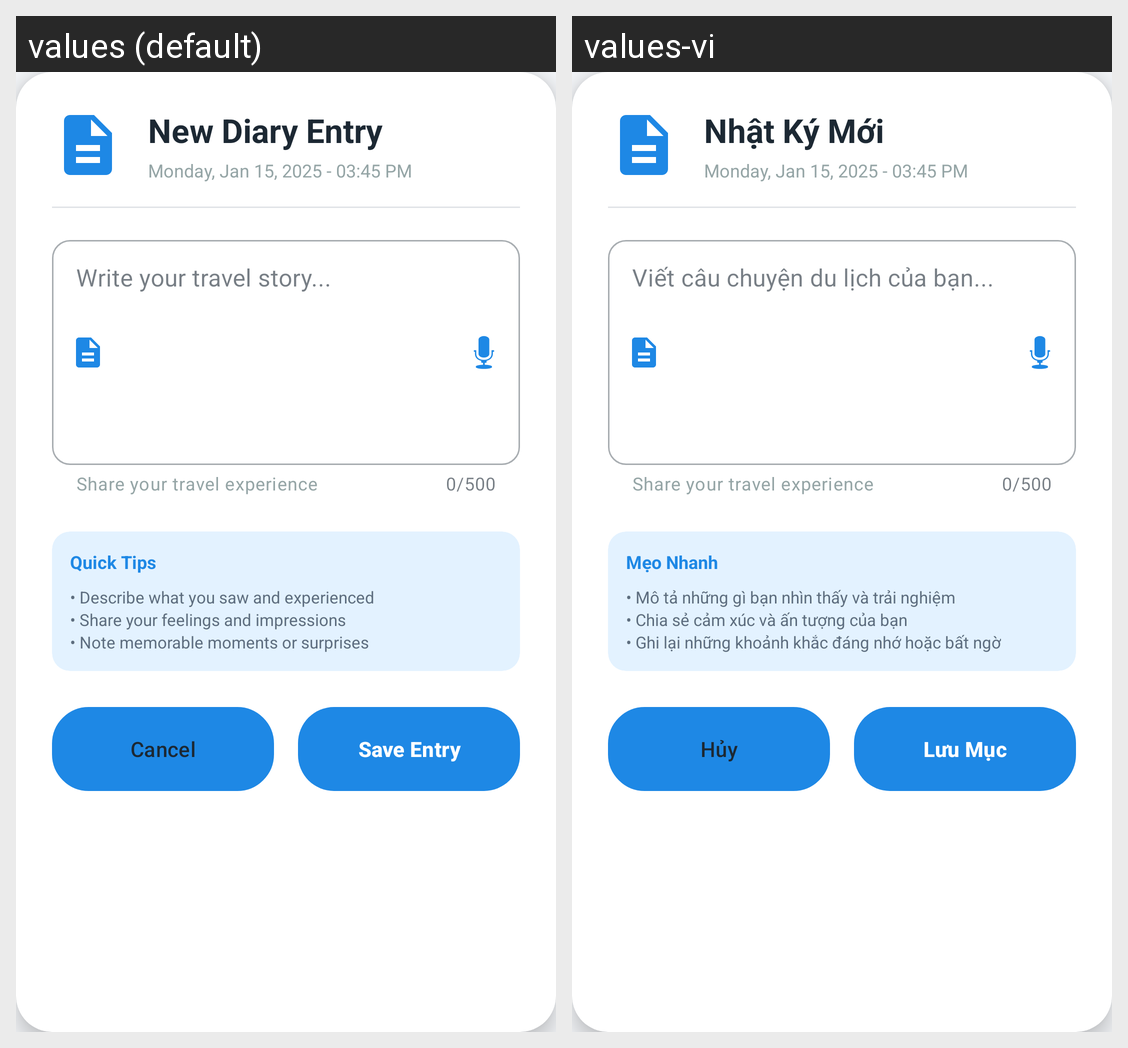

Strings drawn on this Android screen and how each of the app's shown locales translates them:
Android screen res/layout/dialog_add_diary.xml rendered under 2 locales, left to right: values (default), values-vi. Device: Nexus 5 (rendered at 1080×1920; each locale shown at half size, 540×960, under a caption strip naming it); theme Theme.MyTravelDiary.
Strings drawn on this screen, with the default value and each locale's value (text and hints the layout hard-codes, and strings that could not be matched under every locale, appear in the picture but are not listed):

dialog_add_diary_title
  values: New Diary Entry
  values-vi: Nhật Ký Mới

hint_diary_entry
  values: Write your travel story...
  values-vi: Viết câu chuyện du lịch của bạn...

label_quick_tips
  values: Quick Tips
  values-vi: Mẹo Nhanh

diary_tips
  values: • Describe what you saw and experienced
      • Share your feelings and impressions
      • Note memorable moments or surprises
  values-vi: • Mô tả những gì bạn nhìn thấy và trải nghiệm
      • Chia sẻ cảm xúc và ấn tượng của bạn
      • Ghi lại những khoảnh khắc đáng nhớ hoặc bất ngờ

btn_cancel
  values: Cancel
  values-vi: Hủy

btn_save_entry
  values: Save Entry
  values-vi: Lưu Mục
